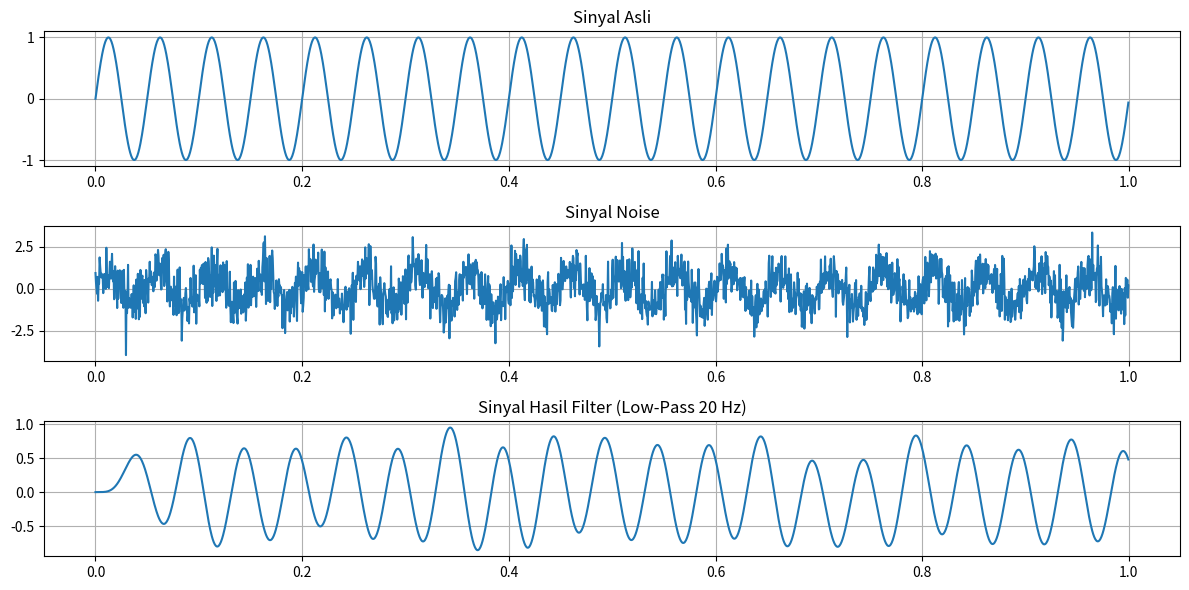
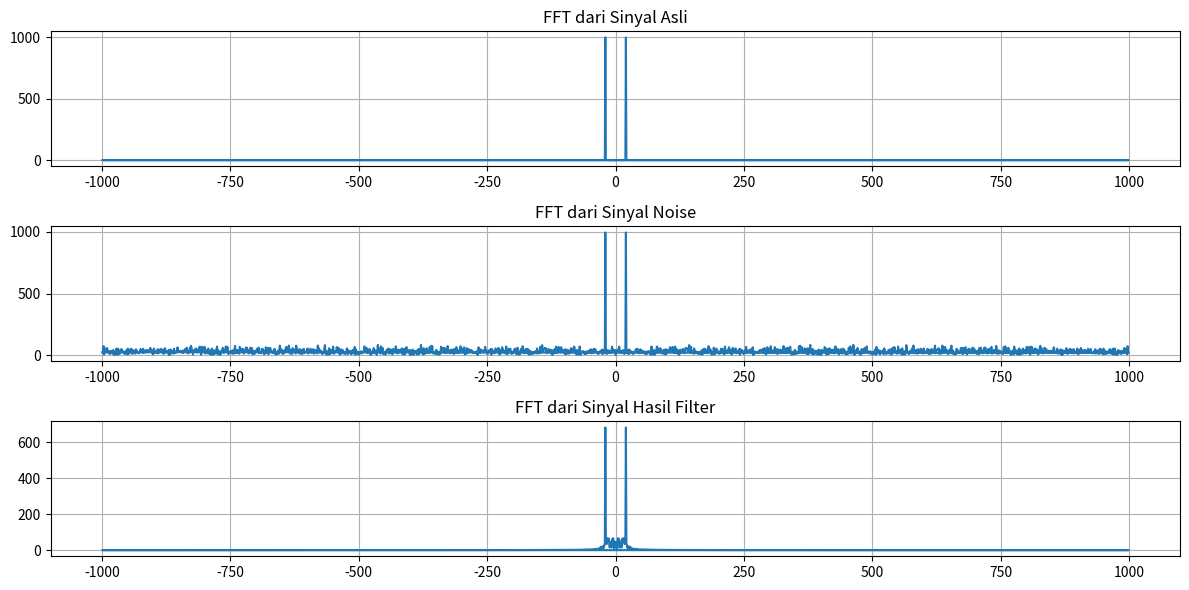

These charts were generated, in order, by the following Python code:
# -*- coding: utf-8 -*-
"""
Created on Wed Sep 13 22:19:23 2023

@author: Ghazi
"""

import numpy as np
import matplotlib.pyplot as plt

print("Nama : Ghazi Amalul Putra")
print("NRP  : 5009211010")

# Sinyal Asli
fs = 2000  
t = np.arange(0, 1, 1/fs) 
frequency = 20 
signal = np.sin(2 * np.pi * frequency * t)

# Sinyal Noise
noise = np.random.normal(0, 0.8, len(t))
noisy_signal = signal + noise

plt.figure(figsize=(12, 6))
plt.subplot(3, 1, 1)
plt.plot(t, signal)
plt.title("Sinyal Asli")
plt.grid()

plt.subplot(3, 1, 2)
plt.plot(t, noisy_signal)
plt.title("Sinyal Noise")
plt.grid()

# Buat Filter Noise
from scipy.signal import butter, lfilter

def butter_lowpass(cutoff, fs, order=5):
    nyquist = 0.5 * fs
    normal_cutoff = cutoff / nyquist
    b, a = butter(order, normal_cutoff, btype='low', analog=False)
    return b, a

def butter_lowpass_filter(data, cutoff, fs, order=5):
    b, a = butter_lowpass(cutoff, fs, order=order)
    y = lfilter(b, a, data)
    return y

cutoff_frequency = 20 
filtered_signal = butter_lowpass_filter(noisy_signal, cutoff_frequency, fs)

plt.subplot(3, 1, 3)
plt.plot(t, filtered_signal)
plt.title(f"Sinyal Hasil Filter (Low-Pass {cutoff_frequency} Hz)")
plt.grid()
plt.tight_layout()

# Lakukan FFT pada Sinyal di Atas
fft_signal = np.fft.fft(signal)
fft_noisy_signal = np.fft.fft(noisy_signal)
fft_filtered_signal = np.fft.fft(filtered_signal)

frequencies = np.fft.fftfreq(len(t), 1/fs)

plt.figure(figsize=(12, 6))
plt.subplot(3, 1, 1)
plt.plot(frequencies, np.abs(fft_signal))
plt.title("FFT dari Sinyal Asli")
plt.grid()

plt.subplot(3, 1, 2)
plt.plot(frequencies, np.abs(fft_noisy_signal))
plt.title("FFT dari Sinyal Noise")
plt.grid()

plt.subplot(3, 1, 3)
plt.plot(frequencies, np.abs(fft_filtered_signal))
plt.title("FFT dari Sinyal Hasil Filter")
plt.grid()

plt.tight_layout()
plt.show()
